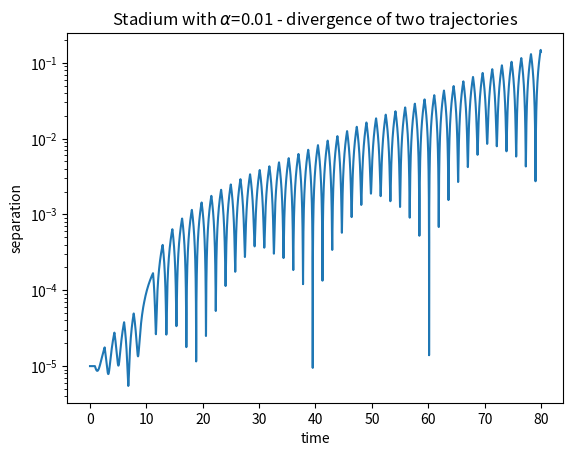

This chart was generated by the following Python code:
# -*- coding: utf-8 -*-
"""
Created on Sun Nov 20 23:05:18 2016

@author: john
"""

import matplotlib.pyplot as plt 
import numpy as np 
class circularstadium_trajectory(): 
    def __init__(self,x0,y0,vx0,vy0,N,dt): 
        self.x = x0 
        self.y = y0 
        self.vx = vx0 
        self.vy = vy0 
        self.N = N 
        self.dt = dt
        self.t=0
        self.tra_x = [x0] 
        self.tra_y = [y0] 
        self.tra_vx = [vx0] 
        self.tra_vy = [vy0] 
        self.tra_t = [0]
    def calculate(self):
        
        for i in range(1,self.N): 
            self.x=self.x + self.vx*self.dt
            self.y=self.y + self.vy*self.dt
            self.tra_x.append(self.x) 
            self.tra_y.append(self.y) 
            self.tra_vx.append(self.tra_vx[-1]) 
            self.tra_vy.append(self.tra_vy[-1])            
            
            if (np.sqrt( self.x**2+(self.y-0.01)**2 ) > 1.0) and self.y>0.01: 
                self.tra_x[-1],self.tra_y[-1] = self.previous_position1\
                (self.tra_x[-2], self.tra_y[-2], self.tra_vx[-2], self.tra_vy[-2]) 
                self.tra_vx[-1],self.tra_vy[-1] = self.reflect1(self.tra_x[-1],\
                self.tra_y[-1],self.tra_vx[-2], self.tra_vy[-2]) 
            elif (np.sqrt( self.x**2+(self.y+0.01)**2 ) > 1.0) and self.y<-0.01: 
                self.tra_x[-1],self.tra_y[-1] = self.previous_position2\
                (self.tra_x[-2], self.tra_y[-2], self.tra_vx[-2], self.tra_vy[-2]) 
                self.tra_vx[-1],self.tra_vy[-1] = self.reflect2(self.tra_x[-1],\
                self.tra_y[-1],self.tra_vx[-2], self.tra_vy[-2])
            elif (self.x < -1.0) and self.y>-0.01 and self.y<0.01: 
                self.tra_x[-1],self.tra_y[-1] = self.previous_position3\
                (self.tra_x[-2], self.tra_y[-2], self.tra_vx[-2], self.tra_vy[-2]) 
                self.tra_vx[-1] = - self.tra_vx[-1]
            elif (self.x > 1.0) and self.y>-0.01 and self.y<0.01: 
                self.tra_x[-1],self.tra_y[-1] = self.previous_position4\
                (self.tra_x[-2], self.tra_y[-2], self.tra_vx[-2], self.tra_vy[-2])
                self.tra_vx[-1] = - self.tra_vx[-1]
            self.x=self.tra_x[-1]
            self.y=self.tra_y[-1]
            self.vx=self.tra_vx[-1]
            self.vy=self.tra_vy[-1]
            self.t=self.t + self.dt
            self.tra_t.append(self.t) 
        return self.tra_x, self.tra_y, self.tra_t
    
    def previous_position1(self,x,y,vx,vy):
        self.ddt=self.dt/100.0
        if(np.sqrt(x**2+(y-0.01)**2) < 1.0):
            x = x + vx*self.ddt 
            y = y + vy*self.ddt
        return x,y
    def previous_position2(self,x,y,vx,vy):
        self.ddt=self.dt/100.0
        if(np.sqrt(x**2+(y+0.01)**2) < 1.0):
            x = x + vx*self.ddt 
            y = y + vy*self.ddt
        return x,y
    def previous_position3(self,x,y,vx,vy):
        self.ddt=self.dt/100.0
        if(x>-1.0):
            x = x + vx*self.ddt 
            y = y + vy*self.ddt
        return x,y
    def previous_position4(self,x,y,vx,vy):
        self.ddt=self.dt/100.0
        if(x<1.0):
            x = x + vx*self.ddt 
            y = y + vy*self.ddt
        return x,y
    def reflect1(self,x,y,vx,vy): 
        m=(vx*x+vy*(y-0.01))/np.sqrt(x**2+(y-0.01)**2)  
        vx_r=vx-2.0*m*x/np.sqrt(x**2+(y-0.01)**2)
        vy_r=vy-2.0*m*(y-0.01)/np.sqrt(x**2+(y-0.01)**2)
        return vx_r,vy_r
    def reflect2(self,x,y,vx,vy): 
        m=(vx*x+vy*(y+0.01))/np.sqrt(x**2+(y+0.01)**2)  
        vx_r=vx-2.0*m*x/np.sqrt(x**2+(y+0.01)**2)
        vy_r=vy-2.0*m*(y+0.01)/np.sqrt(x**2+(y+0.01)**2)
        return vx_r,vy_r
        
a=circularstadium_trajectory(0,0,1,0.6,8000,0.01) 
x1,y1,t1=a.calculate() 
b=circularstadium_trajectory(0.00001,0,1,0.6,8000,0.01) 
x2,y2,t2=b.calculate()  
for i in range(len(x1)): 
    x1[i]=np.sqrt((x1[i]-x2[i])**2+(y1[i]-y2[i])**2) 
plt.semilogy(t1,x1) 
plt.title('Stadium with $\\alpha$=0.01 - divergence of two trajectories') 
plt.xlabel('time') 
plt.ylabel('separation') 
 
